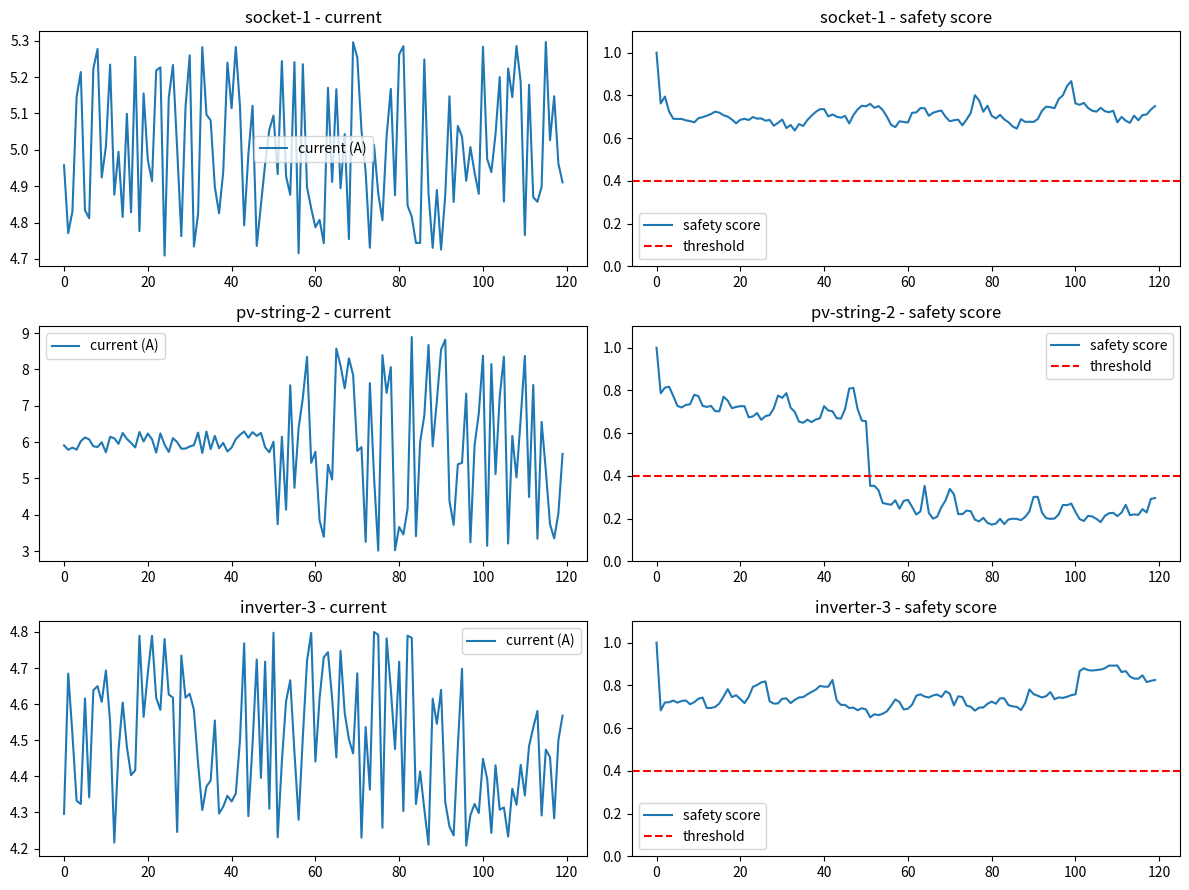

Reproduce this figure in Python.
import random
import math
import numpy as np
import matplotlib.pyplot as plt
from typing import List, Dict

# =========================
# 1. ORCA 工具（经典正交编码）
# =========================
def hadamard_matrix(n: int):
    if n == 1:
        return np.array([[1]])
    h = hadamard_matrix(n // 2)
    top = np.hstack((h, h))
    bottom = np.hstack((h, -h))
    return np.vstack((top, bottom))

def orca_encode(messages: List[int], H: np.ndarray) -> List[float]:
    v = np.array(messages, dtype=float)
    return (H @ v).tolist()

# =========================
# 2. 模拟一个节点的传感数据
# =========================
class SimulatedNode:
    def __init__(self, node_id: str,
                 base_current: float = 5.0,
                 qrng_base_len: int = 128,
                 anomaly_time: int = None,
                 anomaly_type: str = None):
        """
        anomaly_type:
          - 'current_spike'   电流突然大波动
          - 'entropy_flat'    熵突然不变
          - 'entropy_noise'   熵乱跳
        """
        self.node_id = node_id
        self.base_current = base_current
        self.qrng_base_len = qrng_base_len
        self.anomaly_time = anomaly_time
        self.anomaly_type = anomaly_type

    def generate_series(self, T: int = 100) -> Dict[str, List[float]]:
        currents = []
        entropies = []
        for t in range(T):
            # 正常电流：围绕 base_current 上下抖动
            if self.anomaly_type == 'current_spike' and self.anomaly_time is not None and t > self.anomaly_time:
                # 故意让它不稳定
                current = self.base_current + random.uniform(-3.0, 3.0)
            else:
                current = self.base_current + random.uniform(-0.3, 0.3)

            # 正常熵长度：围绕 qrng_base_len 上下2~3字符波动
            if self.anomaly_type == 'entropy_flat' and self.anomaly_time is not None and t > self.anomaly_time:
                entropy_len = self.qrng_base_len  # 一直不变 → 可疑
            elif self.anomaly_type == 'entropy_noise' and self.anomaly_time is not None and t > self.anomaly_time:
                entropy_len = self.qrng_base_len + random.randint(-20, 20)  # 乱跳
            else:
                entropy_len = self.qrng_base_len + random.randint(-3, 3)

            currents.append(current)
            entropies.append(entropy_len)

        return {"current": currents, "entropy_len": entropies}

# =========================
# 3. 安全指数计算
# =========================
def rolling_volatility(data: List[float], window: int = 5) -> List[float]:
    vols = []
    for i in range(len(data)):
        start = max(0, i - window + 1)
        window_data = data[start:i+1]
        vols.append(np.std(window_data))
    return vols

def compute_safety_score(curr_vol: float, ent_vol: float,
                         alpha: float = 2.0, beta: float = 1.0) -> float:
    """
    简单可讲的安全分数：
      score = 1 / (1 + α*curr_vol + β*ent_vol)
    波动越大，分数越低
    """
    return 1.0 / (1.0 + alpha * curr_vol + beta * ent_vol)

# =========================
# 4. 主模拟流程
# =========================
def simulate_system():
    T = 120  # 时间长度
    # 三个节点：一个正常，一个电流异常，一个量子熵异常
    nodes = [
        SimulatedNode("socket-1", base_current=5.0, anomaly_time=None, anomaly_type=None),
        SimulatedNode("pv-string-2", base_current=6.0, anomaly_time=50, anomaly_type="current_spike"),
        SimulatedNode("inverter-3", base_current=4.5, anomaly_time=70, anomaly_type="entropy_flat"),
    ]

    all_series = {}
    for n in nodes:
        all_series[n.node_id] = n.generate_series(T)

    # 计算每个节点的波动率 & 安全分数
    safety_scores = {}
    for node_id, series in all_series.items():
        curr = series["current"]
        ent = series["entropy_len"]
        curr_vols = rolling_volatility(curr, window=6)
        ent_vols = rolling_volatility(ent, window=6)
        scores = []
        for cv, ev in zip(curr_vols, ent_vols):
            s = compute_safety_score(cv, ev, alpha=2.0, beta=0.05)  # 电流权重大一点
            scores.append(s)
        safety_scores[node_id] = {
            "curr": curr,
            "ent": ent,
            "curr_vol": curr_vols,
            "ent_vol": ent_vols,
            "score": scores
        }

    # 找出低于阈值的节点，准备 ORCA 告警
    THRESH = 0.4
    risky_nodes = []
    for node_id, data in safety_scores.items():
        if min(data["score"]) < THRESH:
            risky_nodes.append(node_id)

    # 用 ORCA 把 risky 节点打包（最多4个）
    H = hadamard_matrix(4)
    # 简单约定：每个位置 1 代表这个节点高危，0 代表正常
    msg_vec = [0, 0, 0, 0]
    for i, nid in enumerate(risky_nodes[:4]):
        msg_vec[i] = 1
    orca_payload = orca_encode(msg_vec, H)

    print("Risky nodes detected:", risky_nodes)
    print("ORCA encoded alert payload:", orca_payload)

    # =========================
    # 5. 可视化
    # =========================
    fig, axs = plt.subplots(3, 2, figsize=(12, 9))
    time_axis = list(range(T))

    for idx, (node_id, data) in enumerate(safety_scores.items()):
        r = idx  # row
        # 电流
        axs[r][0].plot(time_axis, data["curr"], label="current (A)")
        axs[r][0].set_title(f"{node_id} - current")
        axs[r][0].legend()

        # 安全分数
        axs[r][1].plot(time_axis, data["score"], label="safety score")
        axs[r][1].axhline(THRESH, color='red', linestyle='--', label='threshold')
        axs[r][1].set_ylim(0, 1.1)
        axs[r][1].set_title(f"{node_id} - safety score")
        axs[r][1].legend()

    plt.tight_layout()
    plt.show()


if __name__ == "__main__":
    simulate_system()
